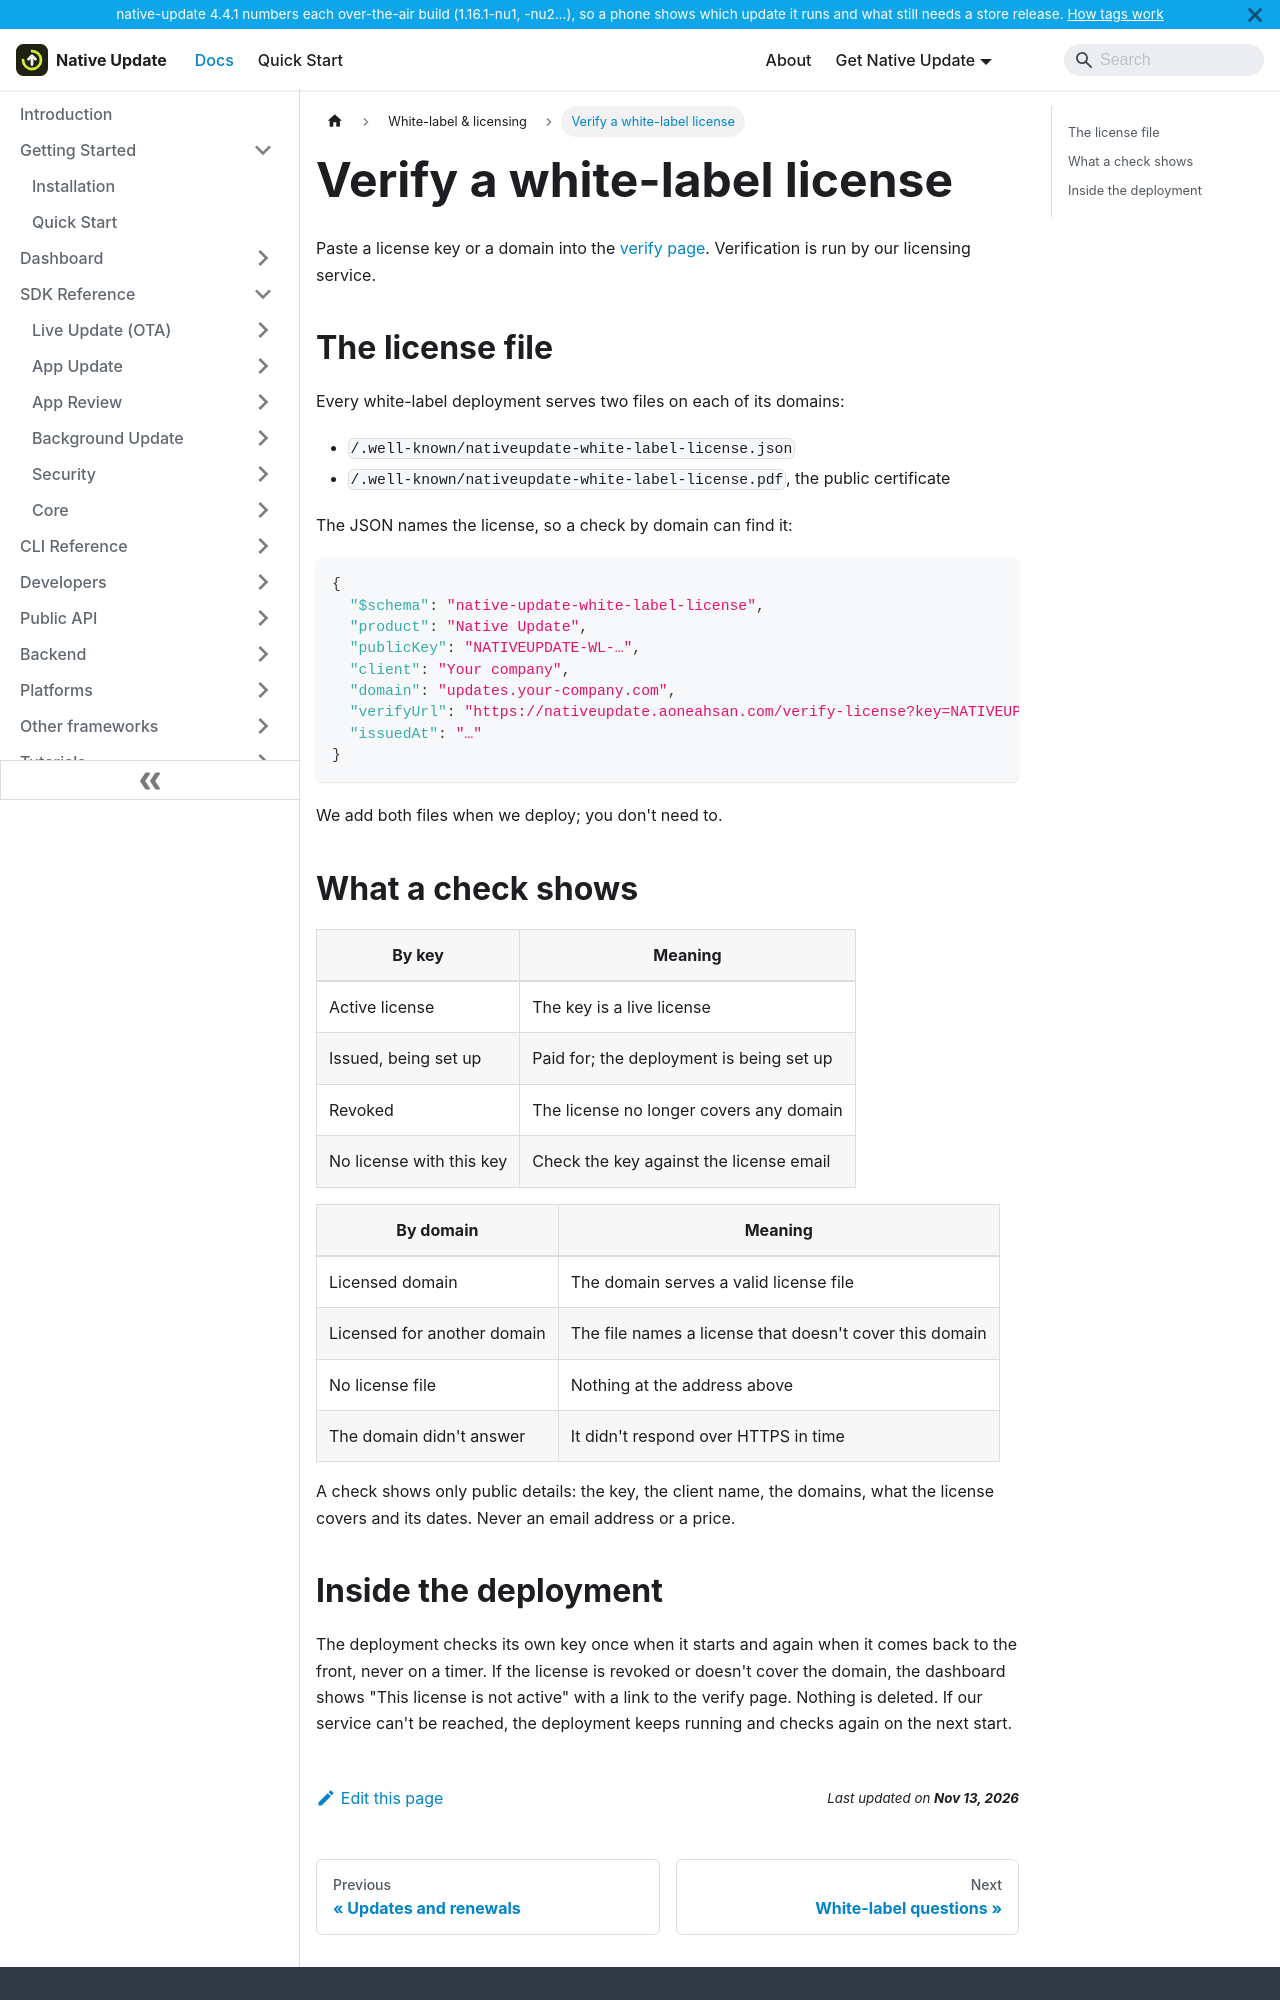

repository: aoneahsan/native-update-docs · page: white-label/verify.html · generator: docusaurus

---
sidebar_position: 5
title: Verify a white-label license
description: Every white-label deployment serves a license file at a fixed address. Anyone can check a license by its key or by the domain it runs on; verification is run by our licensing service.
keywords: [verify native update license, white label license file, well-known license json, license key check]
last_update:
  date: 2026-11-13
  author: Native Update team
---

# Verify a white-label license

Paste a license key or a domain into the [verify page](https://nativeupdate.aoneahsan.com/verify-license).
Verification is run by our licensing service.

## The license file

Every white-label deployment serves two files on each of its domains:

- `/.well-known/nativeupdate-white-label-license.json`
- `/.well-known/nativeupdate-white-label-license.pdf`, the public certificate

The JSON names the license, so a check by domain can find it:

```json
{
  "$schema": "native-update-white-label-license",
  "product": "Native Update",
  "publicKey": "NATIVEUPDATE-WL-…",
  "client": "Your company",
  "domain": "updates.your-company.com",
  "verifyUrl": "https://nativeupdate.aoneahsan.com/verify-license?key=NATIVEUPDATE-WL-…",
  "issuedAt": "…"
}
```

We add both files when we deploy; you don't need to.

## What a check shows

| By key | Meaning |
|---|---|
| Active license | The key is a live license |
| Issued, being set up | Paid for; the deployment is being set up |
| Revoked | The license no longer covers any domain |
| No license with this key | Check the key against the license email |

| By domain | Meaning |
|---|---|
| Licensed domain | The domain serves a valid license file |
| Licensed for another domain | The file names a license that doesn't cover this domain |
| No license file | Nothing at the address above |
| The domain didn't answer | It didn't respond over HTTPS in time |

A check shows only public details: the key, the client name, the domains, what the license covers and its dates.
Never an email address or a price.
